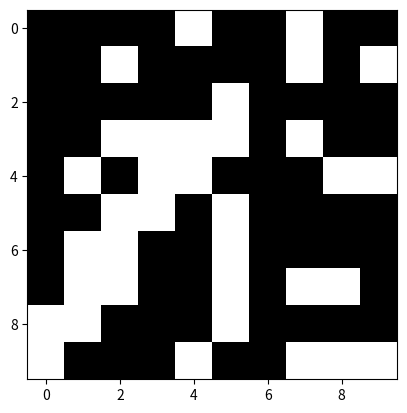

The matplotlib source for this figure:
import numpy as np
import matplotlib.pyplot as plt
from matplotlib.animation import FuncAnimation


def create_video(n):
    global X
    X = np.random.binomial(1, 0.3, size = (n, n))

    fig = plt.figure()
    im = plt.imshow(X, cmap = plt.cm.gray)

    def animate(t):
        global X
        X = np.roll(X, +1, axis = 0)
        im.set_array(X)
        return im, 

    anim = FuncAnimation(
        fig,
        animate,
        frames = 100,
        interval = 1000/30,
        blit = True
    )

    plt.show()

    return anim

anim = create_video(10)

